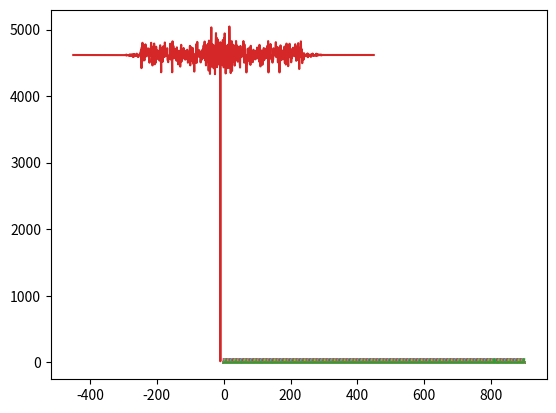

Reproduce this figure in Python.
import numpy as np
import matplotlib.pyplot as plt
from scipy import optimize

# TODO: this is super slow brute force optimisation approach
# but the histograms are so small it doesn't matter.

# TODO:
# next try a multivariate optimisation to find the center point
# calculate O(n)

#  GENERAL UTILS

def shift(trace, shift):
    # can just use np.roll... will still need to zero pad etc.
    TRACE = np.fft.fft(trace)
    f = np.arange(TRACE.size) * (1/TRACE.size)
    TRACE_SHIFT = np.exp(-1j*2*np.pi*f*shift) * TRACE
    trace_shift = np.real(np.fft.ifft(TRACE_SHIFT))
    return trace_shift


def loss(d2, *args):
    t1, t2,  = args
    t2_shift = shift(t2, d2)
    return np.sum((t1-t2_shift)**2) # -np.dot(t1, t2_shift) # -np.correlate(t1, t2_shift)  # np.sum((t1-t2_shift)**2)


def calculate_shift(hist_1, hist_2):
    """
    For now a super-naive versiont that performs integer
    shifts and computers brute-force loss over all shifts.
    As these histograms are < 1000 samples it is not an issue.

    It would be nicer to perform real-value shifts and
    optimise with proper algorithm, seems fiddly to restrict
    optimisation to integers with most algorithms. However
    non-integer Fourier shifts are a bit fiddly
    https://stackoverflow.com/questions/21830878/shift-the-elements-of-a-vector-by-non-integer-shift-in-matlab
    and probably not worth it. Alternatively interpolate but I think
    would be slower for accurate interpolations.
    """
    assert hist_1.size == hist_2.size

    N = hist_1.size
    hist_1 = np.r_[np.zeros(N), hist_1, np.zeros(N)]
    hist_2 = np.r_[np.zeros(N), hist_2, np.zeros(N)]

    # TODO: need to account for non-zero in section only and avg.
    shift_range = int(N/2)
    range_ = np.arange(-shift_range, shift_range)
    loss_ = [loss(d2, hist_1, hist_2) for d2 in range_]
    return range_[np.argmin(loss_)]


def plot_loss(hist_1, hist_2):
    """
    see calculate_shift()
    """
    N = hist_1.size
    hist_1 = np.r_[np.zeros(N), t1, np.zeros(N)]
    hist_2 = np.r_[np.zeros(N), t2, np.zeros(N)]

    shift_range = int(hist_1.size/2)
    range_ = np.arange(-shift_range, shift_range)

    [plt.plot(shift(hist_2, d2)) for d2 in range_]
    plt.show()

    loss_ = [loss(d2, hist_1, hist_2) for d2 in range_]
    plt.plot(range_, loss_)
    plt.show()

if __name__ == "__main__":

    np.random.seed(41)

    t1 = np.random.randn(300)
    t1[50] *= 100
    t2 = np.r_[np.random.randn(10), t1[:-10]]

    plt.plot(t1)
    plt.plot(t2)

    out = calculate_shift(t1, t2)

    plt.plot(shift(t2, out))
    plt.show()

    plot_loss(t1, t2)